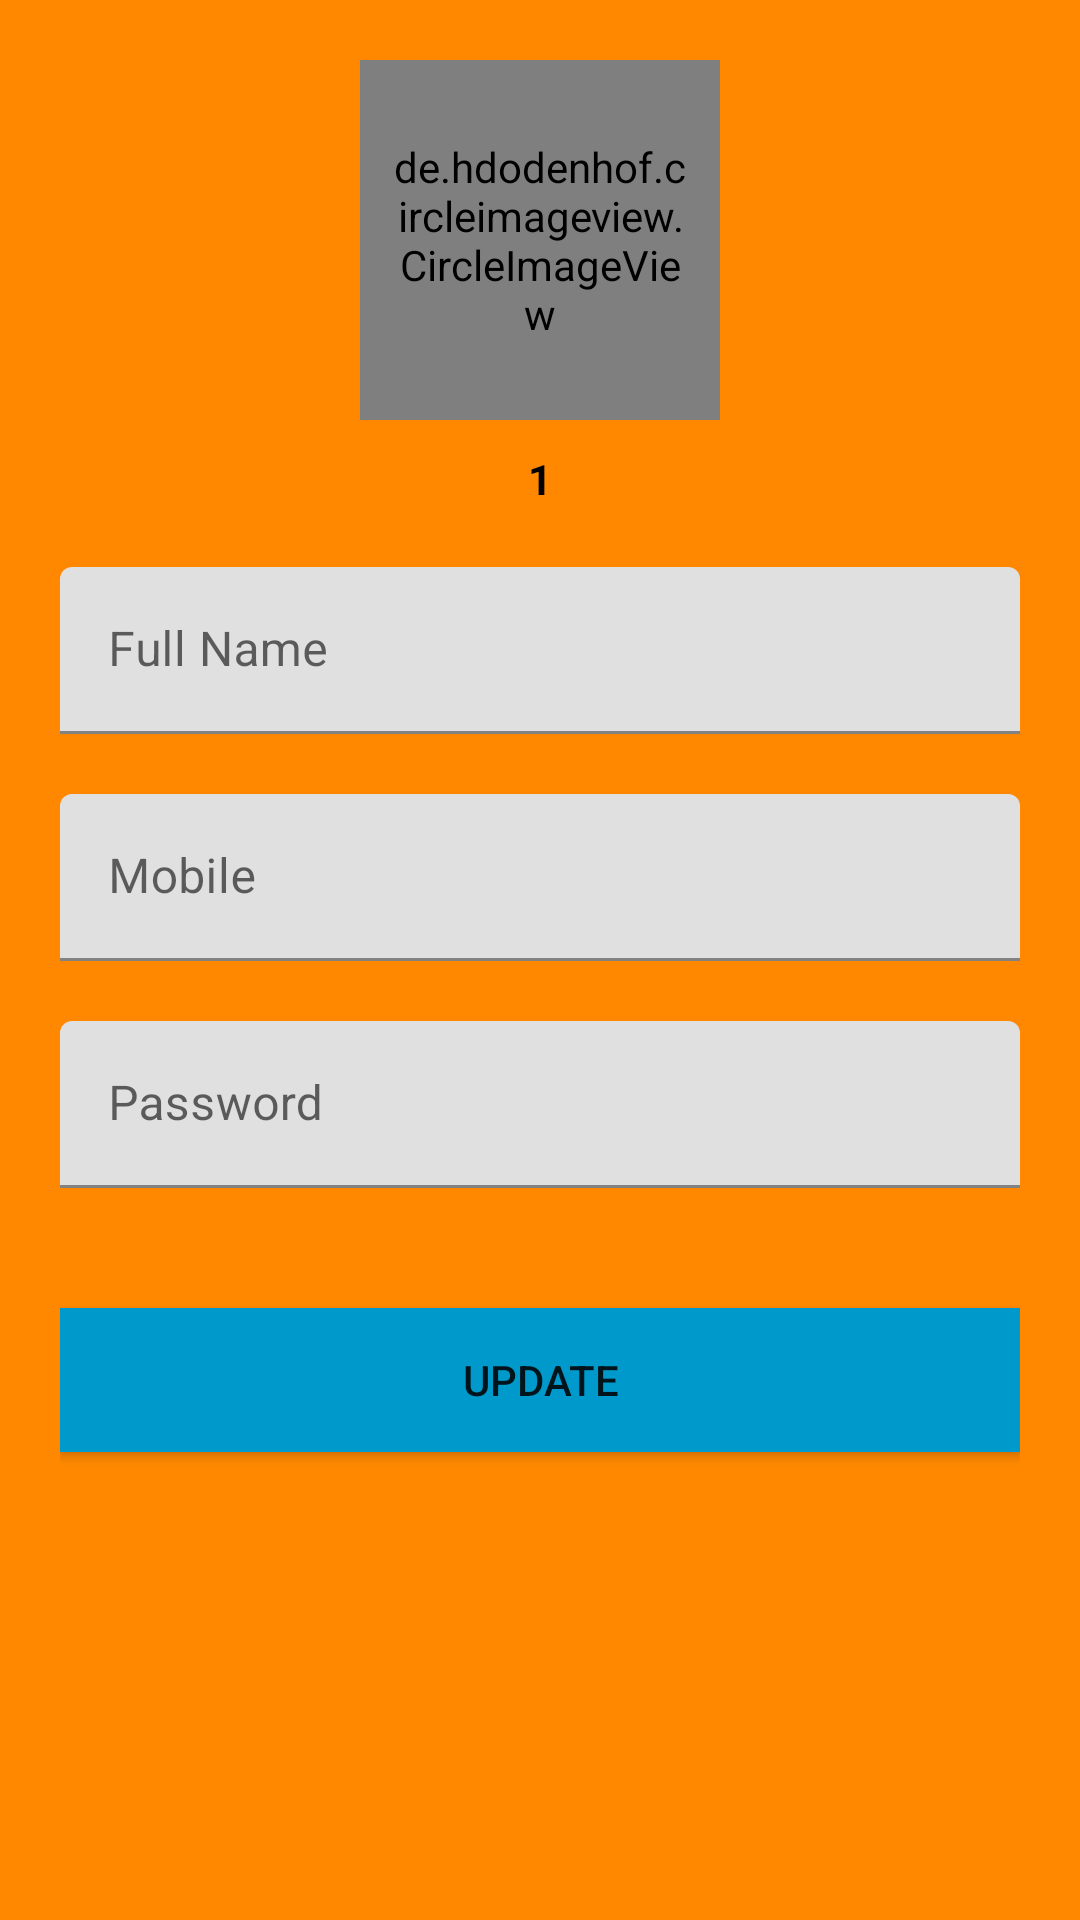

Android layout source for this screen:
<!-- AndroidManifest.xml: application theme Theme.UgerRegistration -->
<!-- res/layout/activity_update.xml -->
<?xml version="1.0" encoding="utf-8"?>
<LinearLayout xmlns:android="http://schemas.android.com/apk/res/android"
    xmlns:app="http://schemas.android.com/apk/res-auto"
    xmlns:tools="http://schemas.android.com/tools"
    android:id="@+id/scrollView"
    android:layout_width="match_parent"
    android:layout_height="match_parent"
    android:background="@android:color/holo_orange_dark"
    android:orientation="vertical"
    android:paddingLeft="20dp"
    android:paddingTop="20dp"
    android:paddingRight="20dp"
    android:paddingBottom="20dp"
    tools:context=".view.UpdateActivity">

    <androidx.appcompat.widget.LinearLayoutCompat
        android:layout_width="match_parent"
        android:layout_height="match_parent"
        android:orientation="vertical">

        <de.hdodenhof.circleimageview.CircleImageView
            android:id="@+id/picUpdate"
            android:layout_width="120dp"
            android:layout_height="120dp"
            android:layout_alignParentRight="true"
            android:layout_gravity="center"
            android:padding="10dp"
            android:src="@drawable/ic_user"
            app:civ_border_color="#FFFFFF"
            app:civ_border_width="2dp" />

        <TextView
            android:id="@+id/input_id"
            android:layout_width="match_parent"
            android:layout_height="wrap_content"
            android:layout_alignParentBottom="true"
            android:layout_marginTop="10dp"
            android:gravity="center_horizontal"
            android:text="1"
            android:textColor="#000000"
            android:textSize="14sp"
            android:textStyle="bold" />

        <com.google.android.material.textfield.TextInputLayout
            android:id="@+id/textInputLayoutNoteTitle"
            android:layout_width="match_parent"
            android:layout_height="wrap_content"
            android:layout_marginTop="20dp">

            <com.google.android.material.textfield.TextInputEditText
                android:id="@+id/input_name"
                android:layout_width="match_parent"
                android:layout_height="wrap_content"
                android:hint="Full Name"
                android:inputType="text"
                android:maxLines="1"
                android:textColor="@android:color/white" />
        </com.google.android.material.textfield.TextInputLayout>

        <com.google.android.material.textfield.TextInputLayout
            android:layout_width="match_parent"
            android:layout_height="wrap_content"
            android:layout_marginTop="20dp">

            <com.google.android.material.textfield.TextInputEditText
                android:id="@+id/input_mobile"
                android:layout_width="match_parent"
                android:layout_height="wrap_content"
                android:hint="Mobile"
                android:inputType="number"
                android:maxLines="1"
                android:textColor="@android:color/white" />
        </com.google.android.material.textfield.TextInputLayout>

        <com.google.android.material.textfield.TextInputLayout
            android:id="@+id/textInputLayoutNoteDescription"
            android:layout_width="match_parent"
            android:layout_height="wrap_content"
            android:layout_marginTop="20dp">

            <com.google.android.material.textfield.TextInputEditText
                android:id="@+id/input_password"
                android:layout_width="match_parent"
                android:layout_height="wrap_content"
                android:hint="Password"
                android:inputType="text"
                android:maxLines="1"
                android:textColor="@android:color/white" />
        </com.google.android.material.textfield.TextInputLayout>


        <androidx.appcompat.widget.AppCompatButton
            android:id="@+id/btn_update"
            android:layout_width="match_parent"
            android:layout_height="wrap_content"
            android:layout_marginTop="40dp"
            android:background="@android:color/holo_blue_dark"
            android:text="Update" />

    </androidx.appcompat.widget.LinearLayoutCompat>


</LinearLayout>
<!-- resources referenced by this layout -->
<resources>
  <style name="Theme.UgerRegistration" parent="Theme.MaterialComponents.DayNight.DarkActionBar">
          
          <item name="colorPrimary">@color/purple_500</item>
          <item name="colorPrimaryVariant">@color/purple_700</item>
          <item name="colorOnPrimary">@color/white</item>
          
          <item name="colorSecondary">@color/teal_200</item>
          <item name="colorSecondaryVariant">@color/teal_700</item>
          <item name="colorOnSecondary">@color/black</item>
          
          <item name="android:statusBarColor" tools:targetApi="l">?attr/colorPrimaryVariant</item>
          
      </style>
  <!-- not gathered from this repository: default colours our renderer supplied (Android Studio template values) -->
  <color name="purple_500">#FF6200EE</color>
  <color name="purple_700">#FF3700B3</color>
  <color name="teal_200">#FF03DAC5</color>
  <color name="teal_700">#FF018786</color>
  <color name="black">#FF000000</color>
  <color name="white">#FFFFFFFF</color>
</resources>
